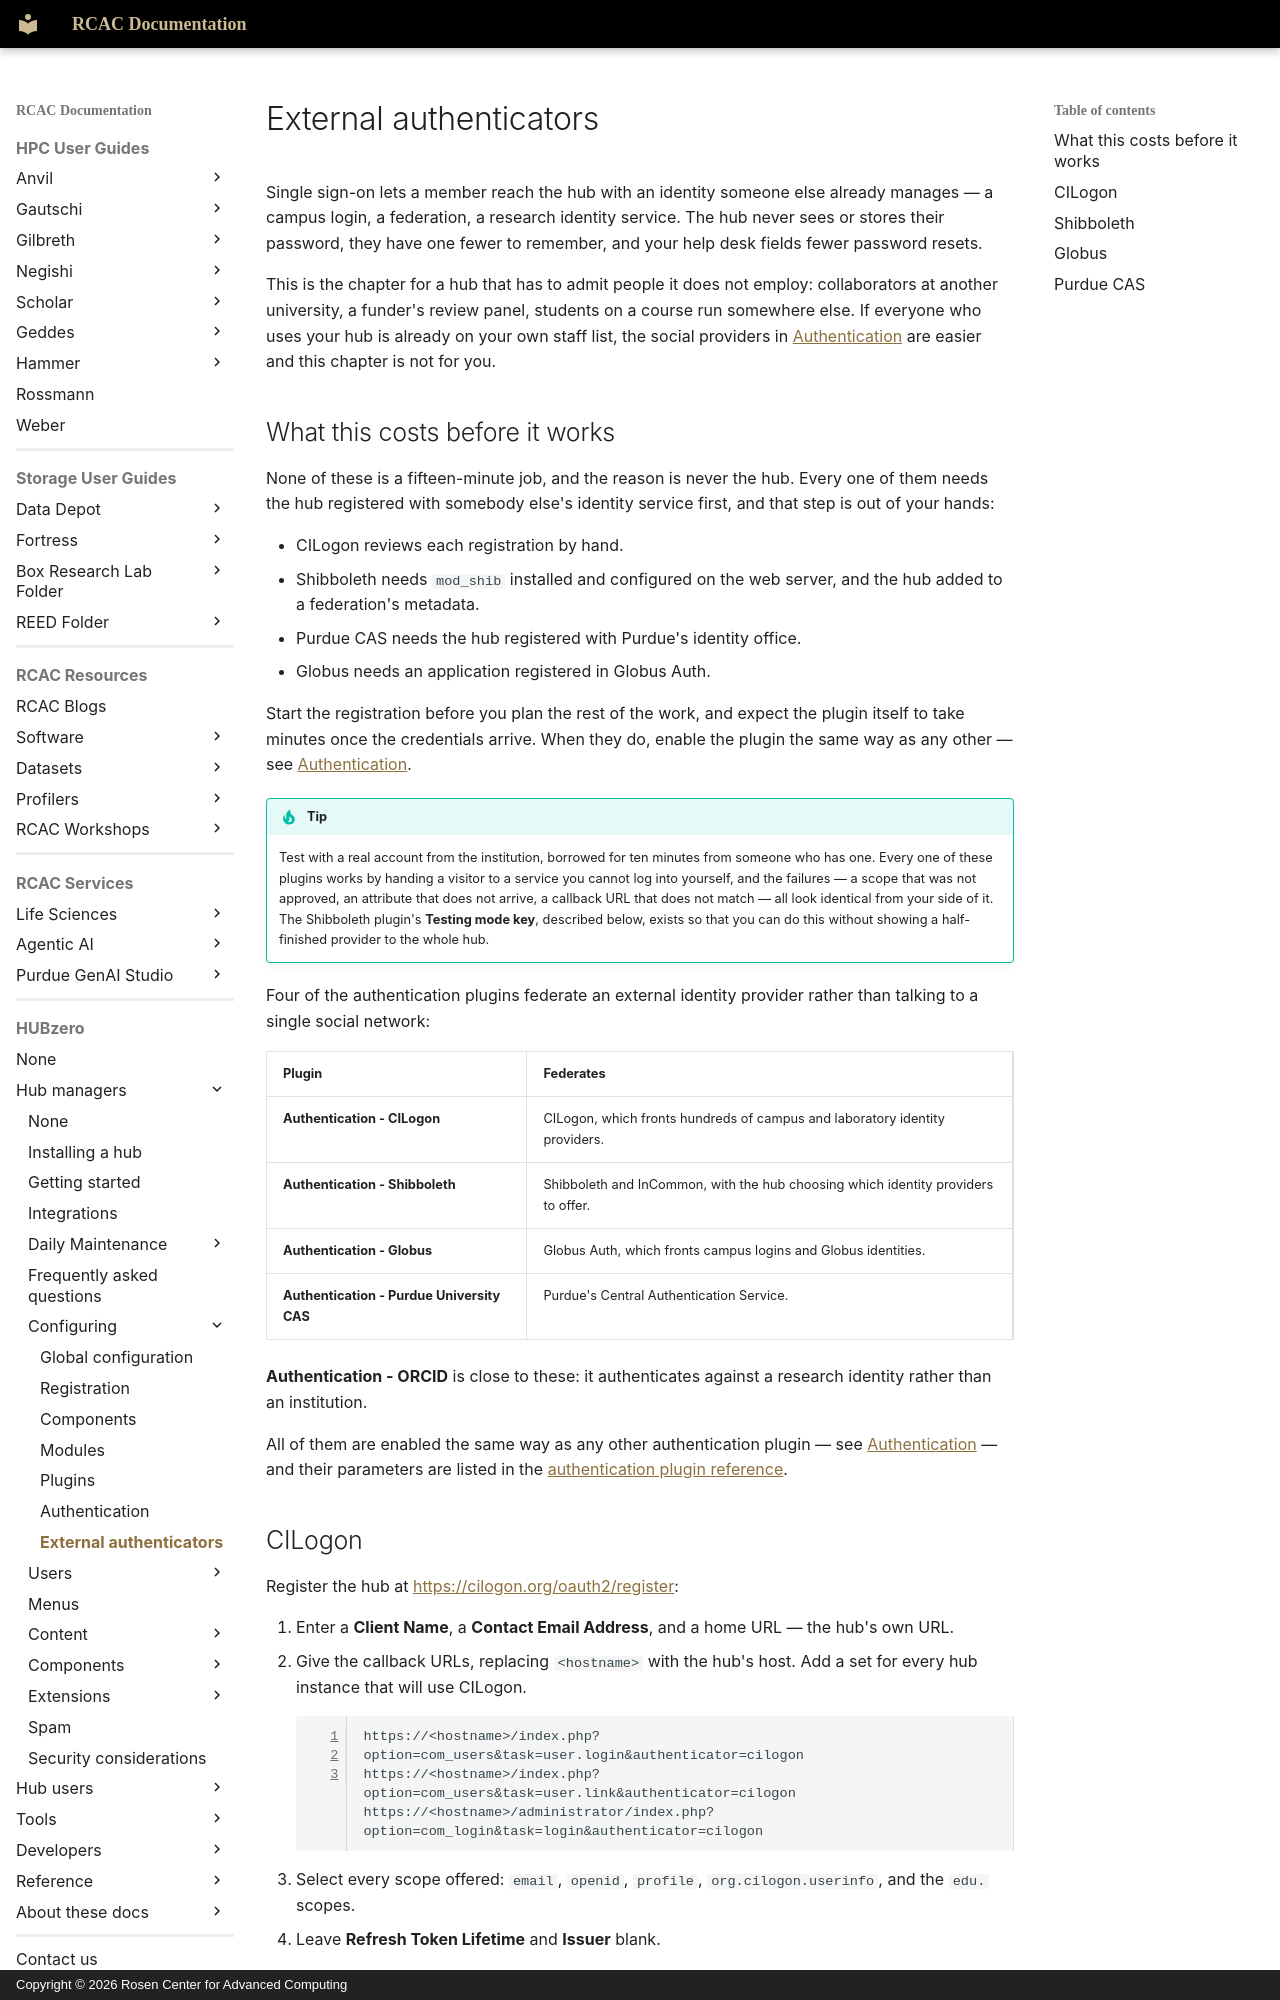

repository: PurdueRCAC/RCAC-Docs · page: hubzero/managers/configuring/extauth/index.html · generator: mkdocs · copyright: Copyright © 2026 Rosen Center for Advanced Computing

---
tags:
- HUBzero
render_macros: false
hubzero:
  upstream: docs/managers/05-configuring/07-extauth.md
  commit: 9c1a8c678002bdfb41860f90915a3589ab60339e
  status: rewritten
  reviewed-against: 2.4-main @ 35f103b1b3
  reviewed: '2026-09-10'
  screenshots: none
  source: https://help.hubzero.org/documentation/240/managers/configuring/extauth
---

# External authenticators

Single sign-on lets a member reach the hub with an identity someone else
already manages — a campus login, a federation, a research identity service.
The hub never sees or stores their password, they have one fewer to
remember, and your help desk fields fewer password resets.

This is the chapter for a hub that has to admit people it does not employ:
collaborators at another university, a funder's review panel, students on a
course run somewhere else. If everyone who uses your hub is already on your
own staff list, the social providers in
[Authentication](authentication.md) are easier and this chapter is not for
you.

## What this costs before it works

None of these is a fifteen-minute job, and the reason is never the hub. Every
one of them needs the hub registered with somebody else's identity service
first, and that step is out of your hands:

- CILogon reviews each registration by hand.
- Shibboleth needs `mod_shib` installed and configured on the web server, and
    the hub added to a federation's metadata.
- Purdue CAS needs the hub registered with Purdue's identity office.
- Globus needs an application registered in Globus Auth.

Start the registration before you plan the rest of the work, and expect the
plugin itself to take minutes once the credentials arrive. When they do,
enable the plugin the same way as any other — see
[Authentication](authentication.md).

!!! tip
    Test with a real account from the institution, borrowed for ten
    minutes from someone who has one. Every one of these plugins works by
    handing a visitor to a service you cannot log into yourself, and the
    failures — a scope that was not approved, an attribute that does not
    arrive, a callback URL that does not match — all look identical from your
    side of it. The Shibboleth plugin's **Testing mode key**, described below,
    exists so that you can do this without showing a half-finished provider to
    the whole hub.

Four of the authentication plugins federate an external identity provider
rather than talking to a single social network:

| Plugin | Federates |
|---|---|
| **Authentication - CILogon** | CILogon, which fronts hundreds of campus and laboratory identity providers. |
| **Authentication - Shibboleth** | Shibboleth and InCommon, with the hub choosing which identity providers to offer. |
| **Authentication - Globus** | Globus Auth, which fronts campus logins and Globus identities. |
| **Authentication - Purdue University CAS** | Purdue's Central Authentication Service. |

**Authentication - ORCID** is close to these: it authenticates against a
research identity rather than an institution.

All of them are enabled the same way as any other authentication plugin —
see [Authentication](authentication.md) — and their parameters are listed
in the
[authentication plugin reference](../../reference/configuration/plugins/authentication.md).
